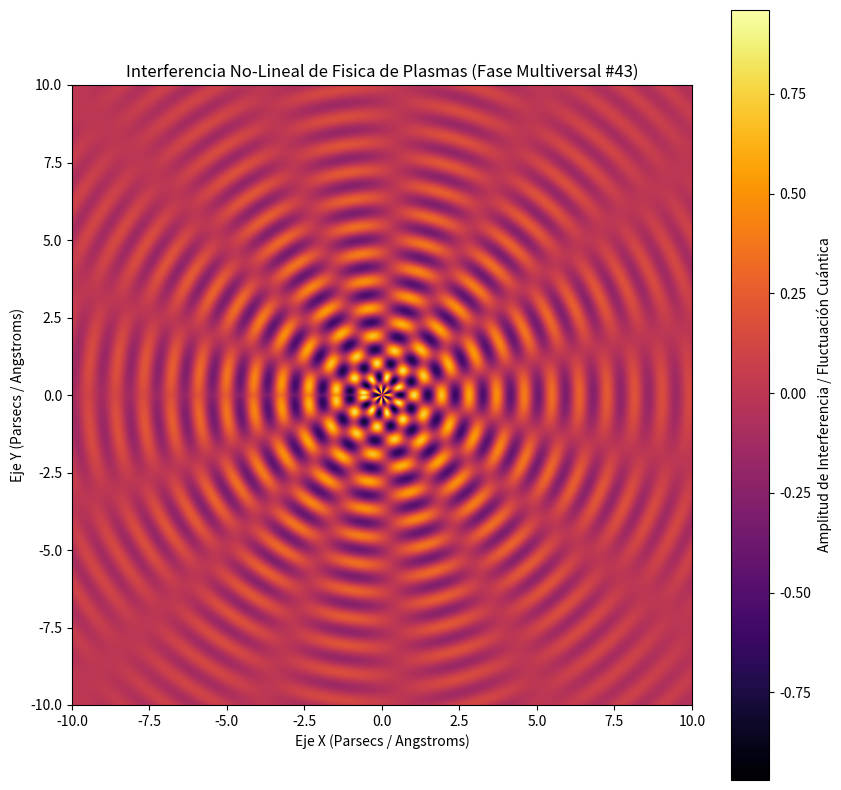

Write Python code to recreate this figure.
%matplotlib inline
# Simulación Multiversal: Fisica de Plasmas - Variante 43
import numpy as np
import matplotlib.pyplot as plt

# Parámetros Físicos No-Lineales
omega_1 = 7.058
omega_2 = 7.285
lambda_decay = 0.199
phase_shift = 0.504

x = np.linspace(-10, 10, 800)
y = np.linspace(-10, 10, 800)
X, Y = np.meshgrid(x, y)

# Dinámica de Fluidos / Campos Tensor-Escalares (Fase Multiversal)
R = np.sqrt(X**2 + Y**2) + 1e-5
Z = (np.sin(omega_1 * R + phase_shift) * np.cos(omega_2 * np.arctan2(Y, X))) * np.exp(-lambda_decay * R)

plt.figure(figsize=(10, 10))
plt.imshow(Z, cmap='inferno', extent=[-10, 10, -10, 10], origin='lower')
plt.colorbar(label='Amplitud de Interferencia / Fluctuación Cuántica')
plt.title(r'Interferencia No-Lineal de Fisica de Plasmas (Fase Multiversal #43)')
plt.xlabel('Eje X (Parsecs / Angstroms)')
plt.ylabel('Eje Y (Parsecs / Angstroms)')
plt.show()
